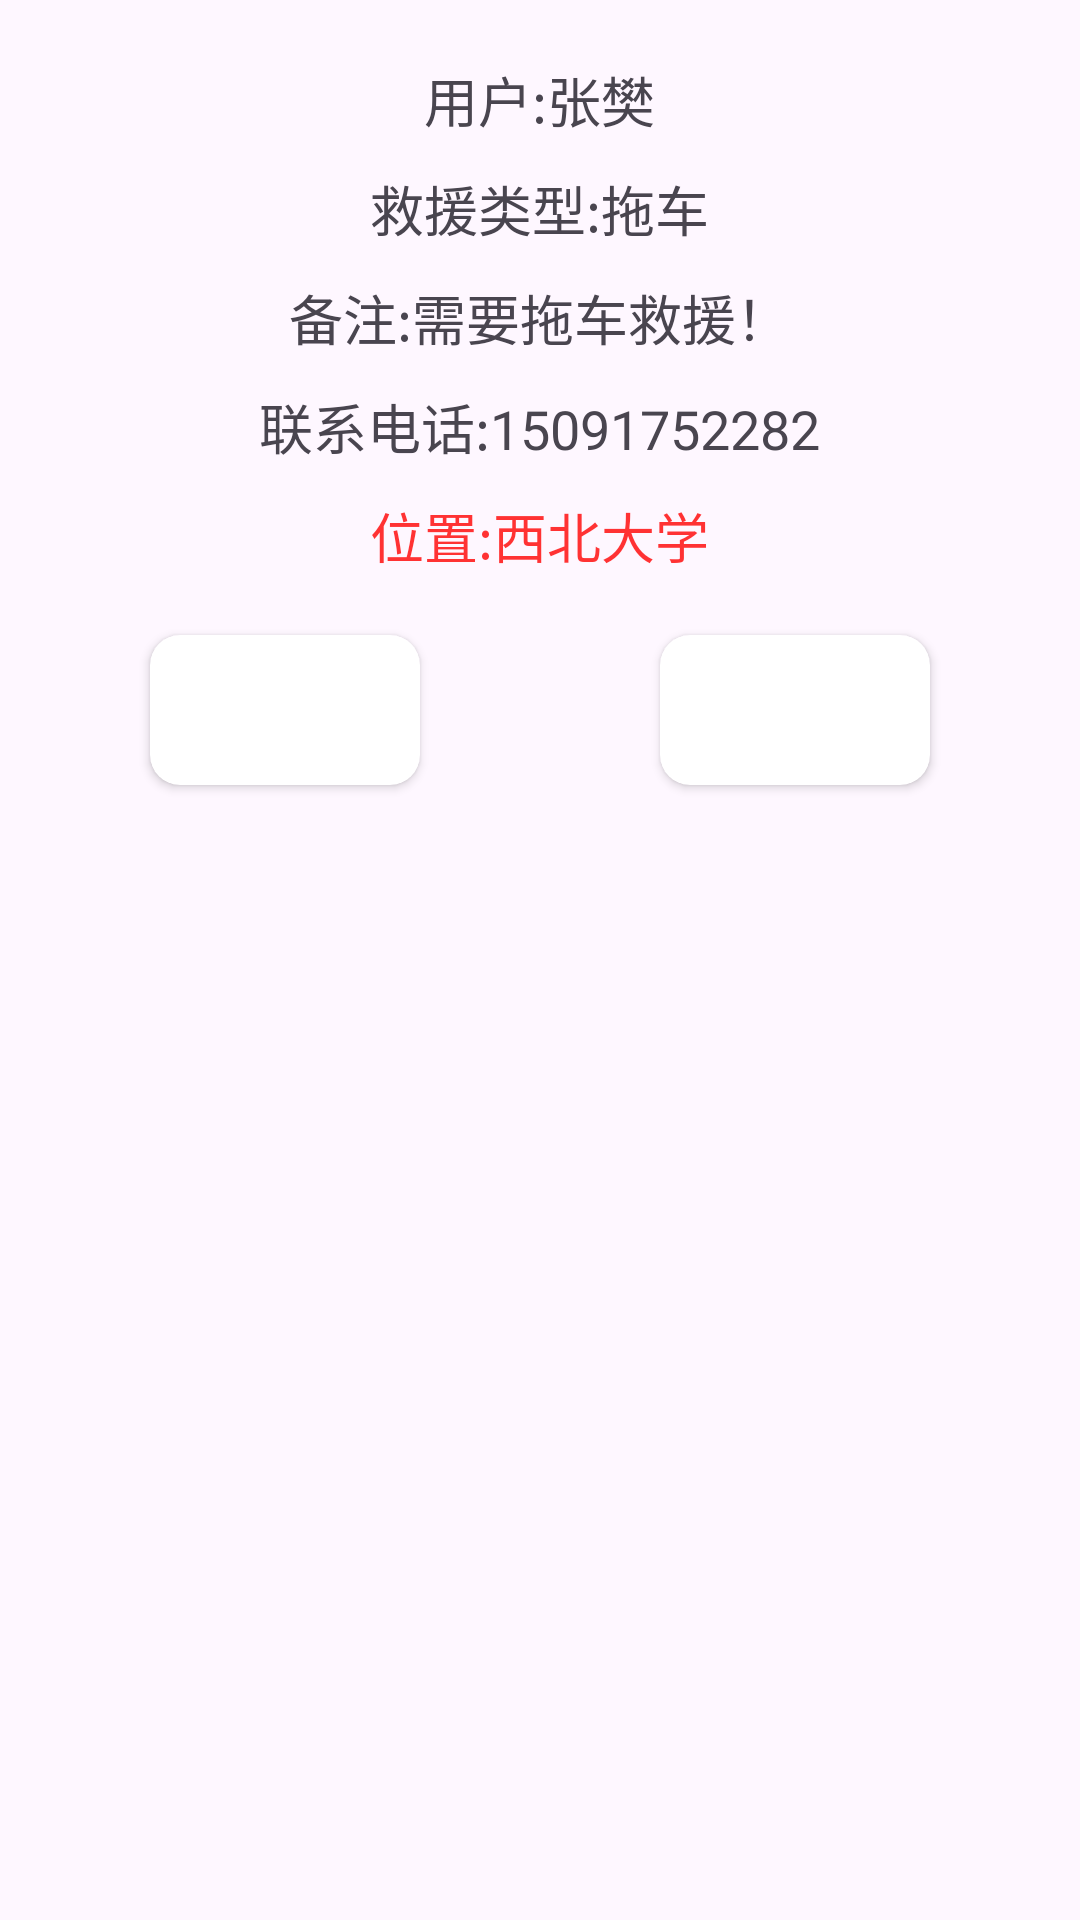

Reconstruct the res/layout file that produces this screen, plus the resources it refers to.
<!-- AndroidManifest.xml: application theme Theme.Car -->
<!-- res/layout/home_rescue_manager_helper_sheet.xml -->
<?xml version="1.0" encoding="utf-8"?>
<RelativeLayout xmlns:android="http://schemas.android.com/apk/res/android"
    android:layout_width="match_parent"
    android:layout_height="match_parent"
    xmlns:app="http://schemas.android.com/apk/res-auto">

    <TextView
        android:id="@+id/home_rescue_manager_detail_username"
        android:layout_width="wrap_content"
        android:layout_height="wrap_content"
        android:text="用户:张樊"
        android:textSize="18sp"
        android:layout_centerHorizontal="true"
        android:layout_marginTop="20dp"/>
    <TextView
        android:id="@+id/home_rescue_manager_detail_type"
        android:layout_width="wrap_content"
        android:layout_height="wrap_content"
        android:text="救援类型:拖车"
        android:textSize="18sp"
        android:layout_below="@id/home_rescue_manager_detail_username"
        android:layout_centerHorizontal="true"
        android:layout_marginTop="10dp"/>
    <TextView
        android:id="@+id/home_rescue_manager_detail_description"
        android:layout_width="wrap_content"
        android:layout_height="wrap_content"
        android:text="备注:需要拖车救援！"
        android:textSize="18sp"
        android:layout_below="@id/home_rescue_manager_detail_type"
        android:layout_centerHorizontal="true"
        android:layout_marginTop="10dp"/>
    <TextView
        android:id="@+id/home_rescue_manager_detail_phone"
        android:layout_width="wrap_content"
        android:layout_height="wrap_content"
        android:text="联系电话:15091752282"
        android:textSize="18sp"
        android:layout_below="@id/home_rescue_manager_detail_description"
        android:layout_centerHorizontal="true"
        android:layout_marginTop="10dp"/>
    <TextView
        android:id="@+id/home_rescue_manager_detail_position"
        android:layout_width="wrap_content"
        android:layout_height="wrap_content"
        android:text="位置:西北大学"
        android:textSize="18sp"
        android:layout_below="@id/home_rescue_manager_detail_phone"
        android:layout_centerHorizontal="true"
        android:layout_marginTop="10dp"
        android:layout_marginHorizontal="20dp"
        android:textColor="@color/red"
        android:alpha=".8"/>

    <androidx.cardview.widget.CardView
        android:id="@+id/home_rescue_manager_detail_cancel"
        android:layout_below="@id/home_rescue_manager_detail_position"
        android:layout_width="90dp"
        android:layout_height="50dp"
        android:layout_alignParentStart="true"
        app:cardCornerRadius="10dp"
        android:layout_marginStart="50dp"
        android:layout_marginTop="20dp"
        android:layout_marginBottom="20dp"
        android:clickable="true"
        android:foreground="?android:attr/selectableItemBackground">
        <ImageView
            android:layout_width="match_parent"
            android:layout_height="match_parent"
            android:src="@color/red_btn_bg_color"/>
        <TextView
            android:layout_width="wrap_content"
            android:layout_height="wrap_content"
            android:text="取消"
            android:textSize="18sp"
            android:layout_gravity="center"
            android:textColor="@color/white"/>
    </androidx.cardview.widget.CardView>
    <androidx.cardview.widget.CardView
        android:id="@+id/home_rescue_manager_detail_confirm"
        android:layout_below="@id/home_rescue_manager_detail_position"
        android:layout_width="90dp"
        android:layout_height="50dp"
        android:layout_alignParentEnd="true"
        app:cardCornerRadius="10dp"
        android:layout_marginEnd="50dp"
        android:layout_marginTop="20dp"
        android:layout_marginBottom="20dp"
        android:clickable="true"
        android:foreground="?android:attr/selectableItemBackground">
        <ImageView
            android:layout_width="match_parent"
            android:layout_height="match_parent"
            android:src="@drawable/green_button_background"/>
        <TextView
            android:layout_width="wrap_content"
            android:layout_height="wrap_content"
            android:text="处理"
            android:textSize="18sp"
            android:layout_gravity="center"
            android:textColor="@color/white"/>
    </androidx.cardview.widget.CardView>
</RelativeLayout>
<!-- resources referenced by this layout -->
<resources>
  <color name="red">#FF0000</color>
  <color name="white">#FFFFFFFF</color>
  <style name="Theme.Car" parent="Base.Theme.Car" />
  <style name="Base.Theme.Car" parent="Theme.Material3.DayNight.NoActionBar">
          
           <item name="colorPrimary">@color/lavender</item>
      </style>
  <color name="lavender">#8692F7</color>
</resources>
